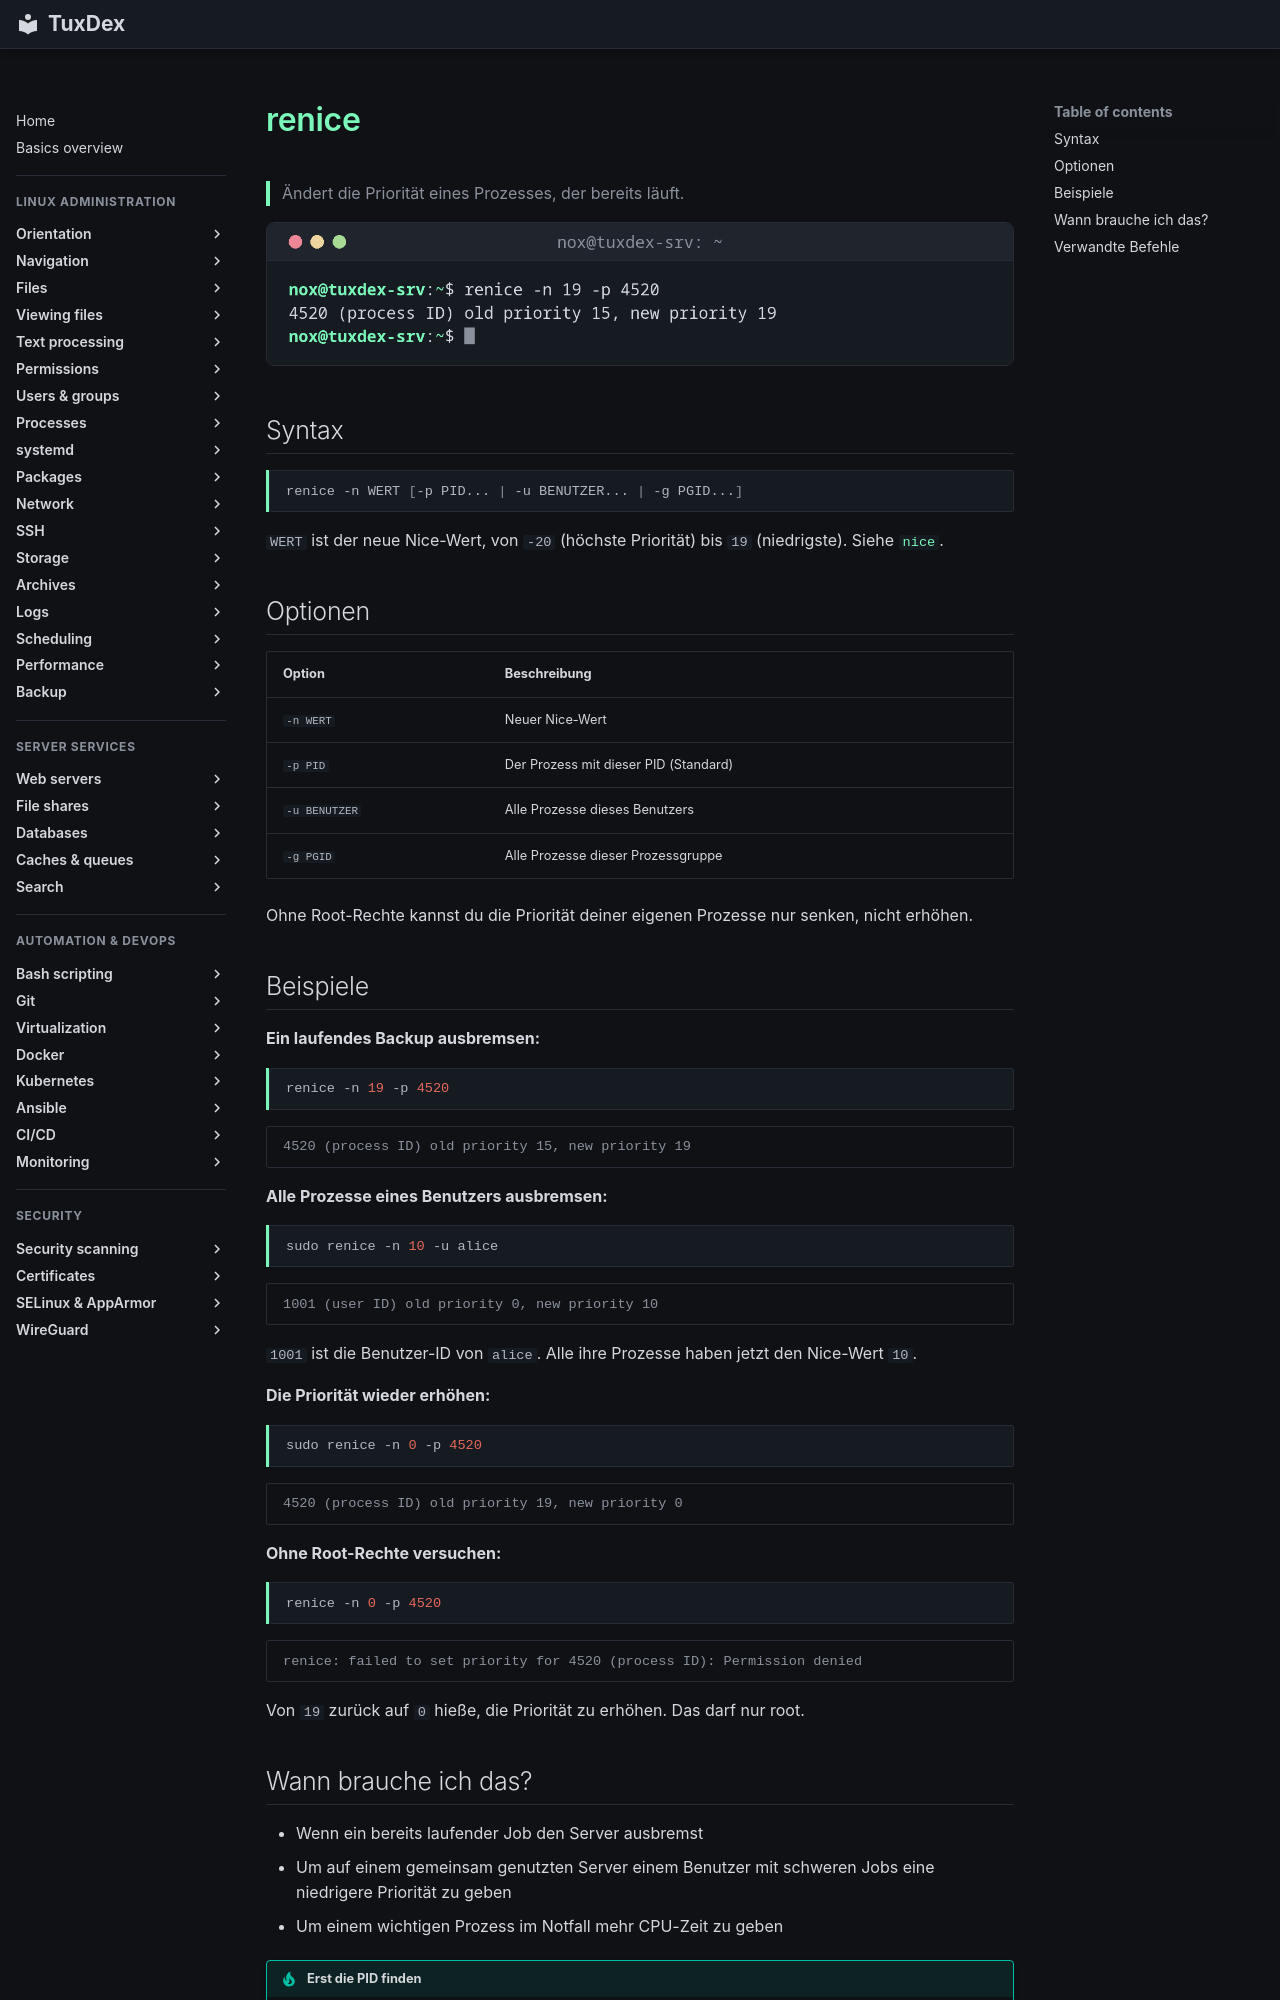

repository: Noxisan/tuxcodex · page: 08-processes/renice.de/index.html · generator: mkdocs

# renice

> Ändert die Priorität eines Prozesses, der bereits läuft.

![renice output](../assets/screenshots/08-processes/renice.png)

## Syntax

```bash
renice -n WERT [-p PID... | -u BENUTZER... | -g PGID...]
```

`WERT` ist der neue Nice-Wert, von `-20` (höchste Priorität) bis `19` (niedrigste). Siehe
[`nice`](nice.md).

## Optionen

| Option | Beschreibung |
|--------|--------------|
| `-n WERT` | Neuer Nice-Wert |
| `-p PID` | Der Prozess mit dieser PID (Standard) |
| `-u BENUTZER` | Alle Prozesse dieses Benutzers |
| `-g PGID` | Alle Prozesse dieser Prozessgruppe |

Ohne Root-Rechte kannst du die Priorität deiner eigenen Prozesse nur senken, nicht erhöhen.

## Beispiele

**Ein laufendes Backup ausbremsen:**

```bash
renice -n 19 -p 4520
```

```text
4520 (process ID) old priority 15, new priority 19
```

**Alle Prozesse eines Benutzers ausbremsen:**

```bash
sudo renice -n 10 -u alice
```

```text
1001 (user ID) old priority 0, new priority 10
```

`1001` ist die Benutzer-ID von `alice`. Alle ihre Prozesse haben jetzt den Nice-Wert `10`.

**Die Priorität wieder erhöhen:**

```bash
sudo renice -n 0 -p 4520
```

```text
4520 (process ID) old priority 19, new priority 0
```

**Ohne Root-Rechte versuchen:**

```bash
renice -n 0 -p 4520
```

```text
renice: failed to set priority for 4520 (process ID): Permission denied
```

Von `19` zurück auf `0` hieße, die Priorität zu erhöhen. Das darf nur root.
